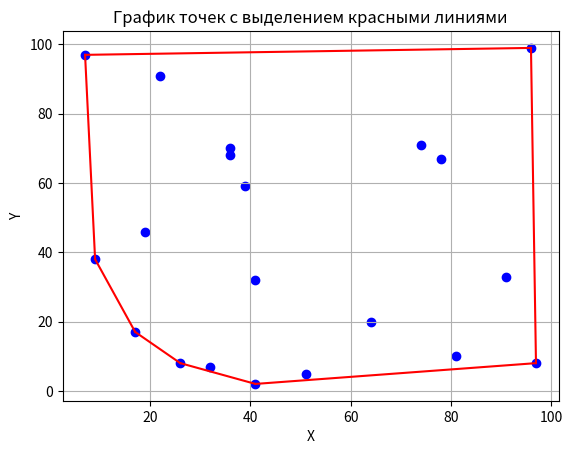

The matplotlib source for this figure:
import matplotlib.pyplot as plt

# Координаты точек
points = [(36, 70), (41, 32), (91, 33), (41, 2), (22, 91), (81, 10), (78, 67),
          (17, 17), (9, 38), (32, 7), (19, 46), (64, 20), (51, 5), (36, 68),
          (7, 97), (39, 59), (97, 8), (26, 8), (96, 99), (74, 71)]

# Точки, которые нужно выделить красным
highlight_points = [
    ((41, 2), (97, 8)),
    ((41, 2), (26, 8)),
    ((17, 17), (9, 38)),
    ((17, 17), (26, 8)),
    ((9, 38), (7, 97)),
    ((7, 97), (96, 99)),
    ((97, 8), (96, 99))
]

# Получаем отдельные x и y координаты
x, y = zip(*points)

# Построим график
plt.scatter(x, y, color='blue')  # Все точки синие

# Для красных точек рисуем линии между ними
for point1, point2 in highlight_points:
    x_vals = [point1[0], point2[0]]
    y_vals = [point1[1], point2[1]]
    plt.plot(x_vals, y_vals, color='red')  # Соединяем точки красной линией

# Заголовок и подписи
plt.title("График точек с выделением красными линиями")
plt.xlabel("X")
plt.ylabel("Y")
plt.grid(True)
plt.show()
